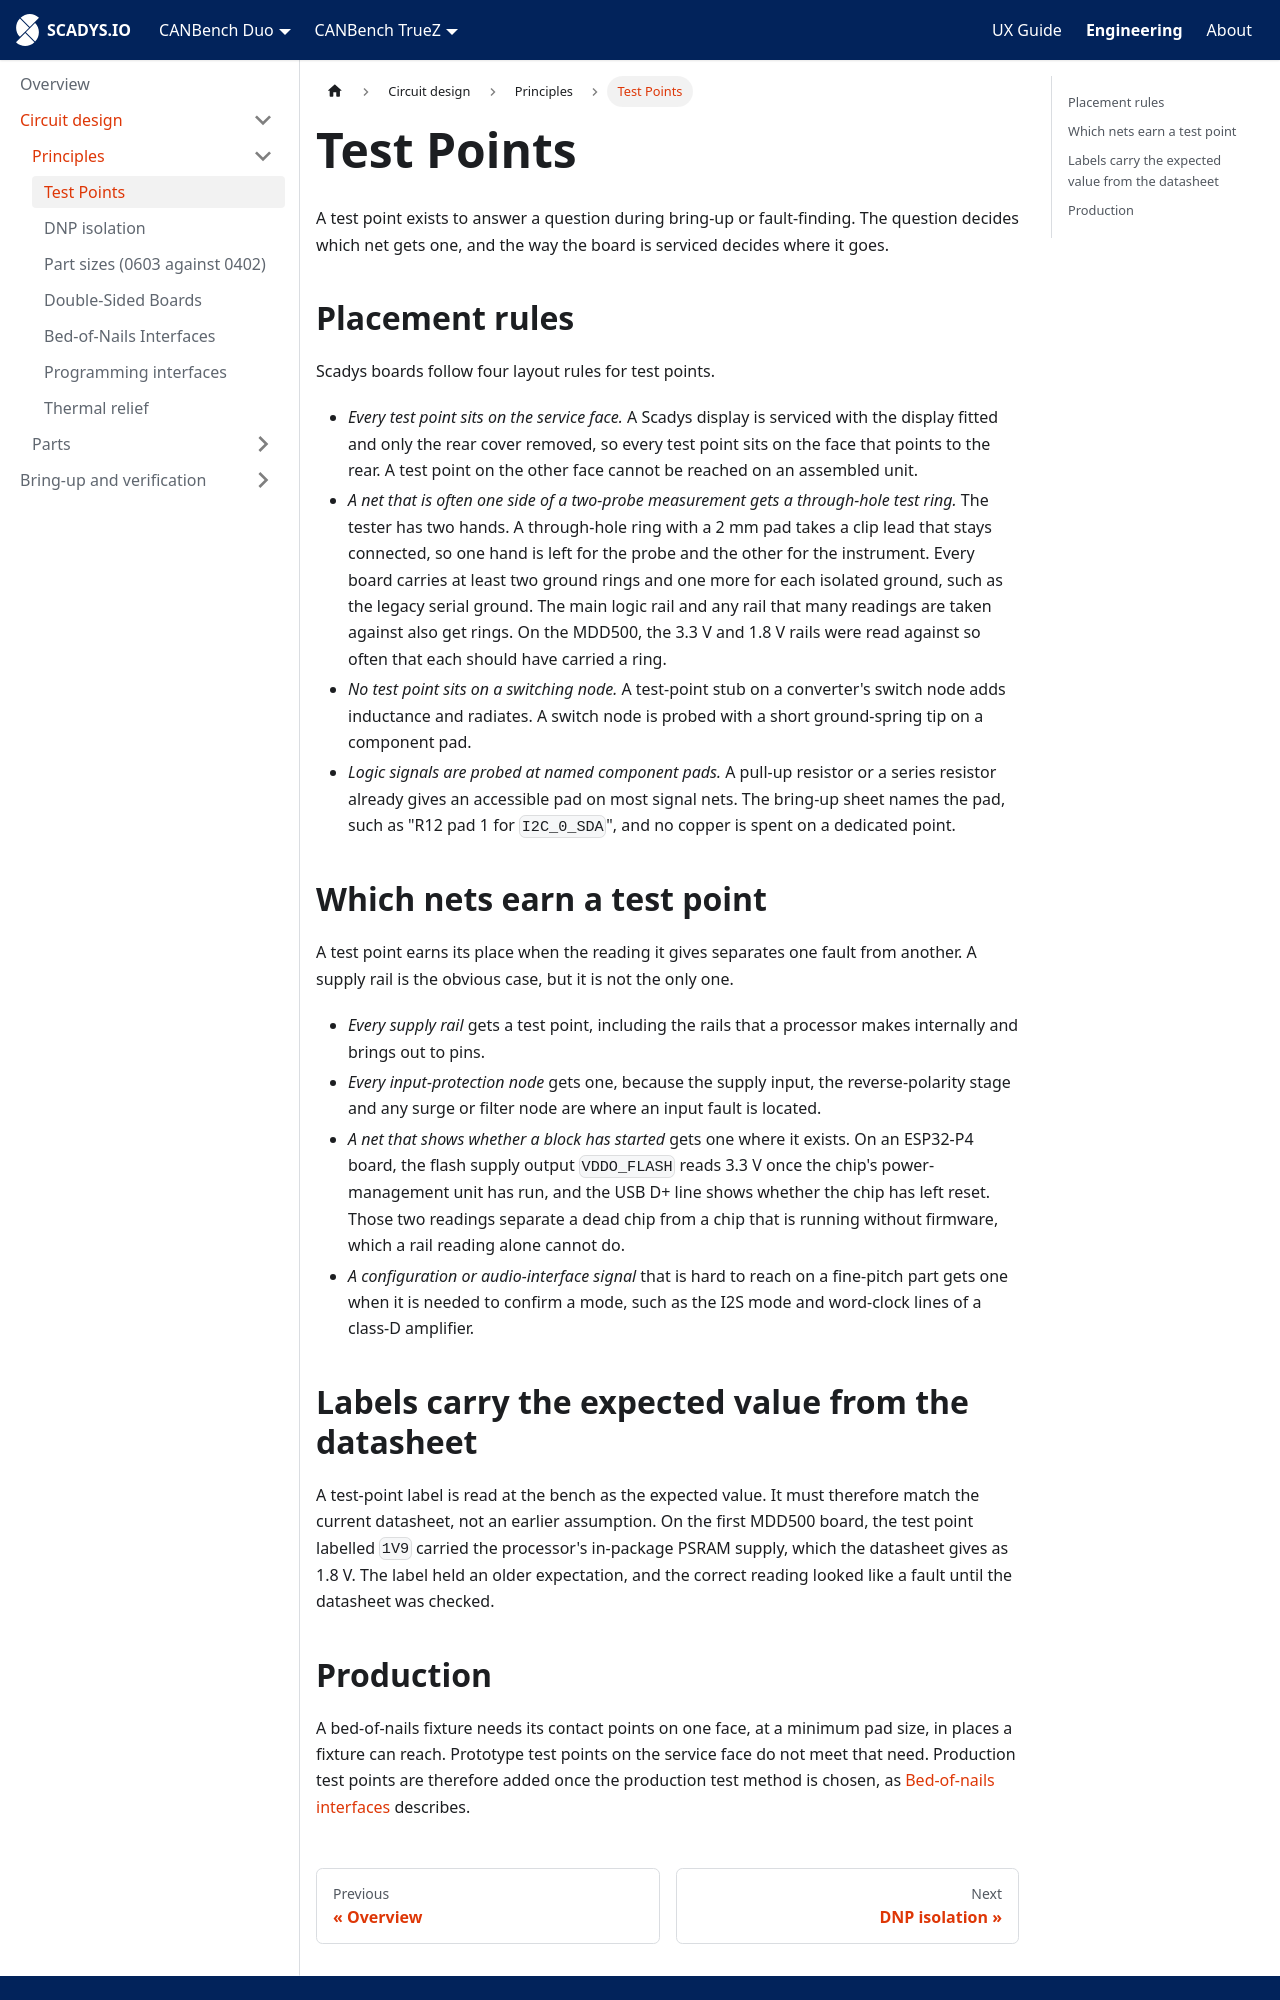

repository: SCADYS-IO/docs.scadys.io · page: engineering/circuit-design/principles/test-points.html · generator: docusaurus

---
sidebar_position: 2
title: Test Points
---

# Test Points

A test point exists to answer a question during bring-up or fault-finding. The question decides which net gets one, and the way the board is serviced decides where it goes.

## Placement rules

Scadys boards follow four layout rules for test points.

- *Every test point sits on the service face.* A Scadys display is serviced with the display fitted and only the rear cover removed, so every test point sits on the face that points to the rear. A test point on the other face cannot be reached on an assembled unit.
- *A net that is often one side of a two-probe measurement gets a through-hole test ring.* The tester has two hands. A through-hole ring with a 2 mm pad takes a clip lead that stays connected, so one hand is left for the probe and the other for the instrument. Every board carries at least two ground rings and one more for each isolated ground, such as the legacy serial ground. The main logic rail and any rail that many readings are taken against also get rings. On the MDD500, the 3.3 V and 1.8 V rails were read against so often that each should have carried a ring.
- *No test point sits on a switching node.* A test-point stub on a converter's switch node adds inductance and radiates. A switch node is probed with a short ground-spring tip on a component pad.
- *Logic signals are probed at named component pads.* A pull-up resistor or a series resistor already gives an accessible pad on most signal nets. The bring-up sheet names the pad, such as "R12 pad 1 for `I2C_0_SDA`", and no copper is spent on a dedicated point.

## Which nets earn a test point

A test point earns its place when the reading it gives separates one fault from another. A supply rail is the obvious case, but it is not the only one.

- *Every supply rail* gets a test point, including the rails that a processor makes internally and brings out to pins.
- *Every input-protection node* gets one, because the supply input, the reverse-polarity stage and any surge or filter node are where an input fault is located.
- *A net that shows whether a block has started* gets one where it exists. On an ESP32-P4 board, the flash supply output `VDDO_FLASH` reads 3.3 V once the chip's power-management unit has run, and the USB D+ line shows whether the chip has left reset. Those two readings separate a dead chip from a chip that is running without firmware, which a rail reading alone cannot do.
- *A configuration or audio-interface signal* that is hard to reach on a fine-pitch part gets one when it is needed to confirm a mode, such as the I2S mode and word-clock lines of a class-D amplifier.

## Labels carry the expected value from the datasheet

A test-point label is read at the bench as the expected value. It must therefore match the current datasheet, not an earlier assumption. On the first MDD500 board, the test point labelled `1V9` carried the processor's in-package PSRAM supply, which the datasheet gives as 1.8 V. The label held an older expectation, and the correct reading looked like a fault until the datasheet was checked.
